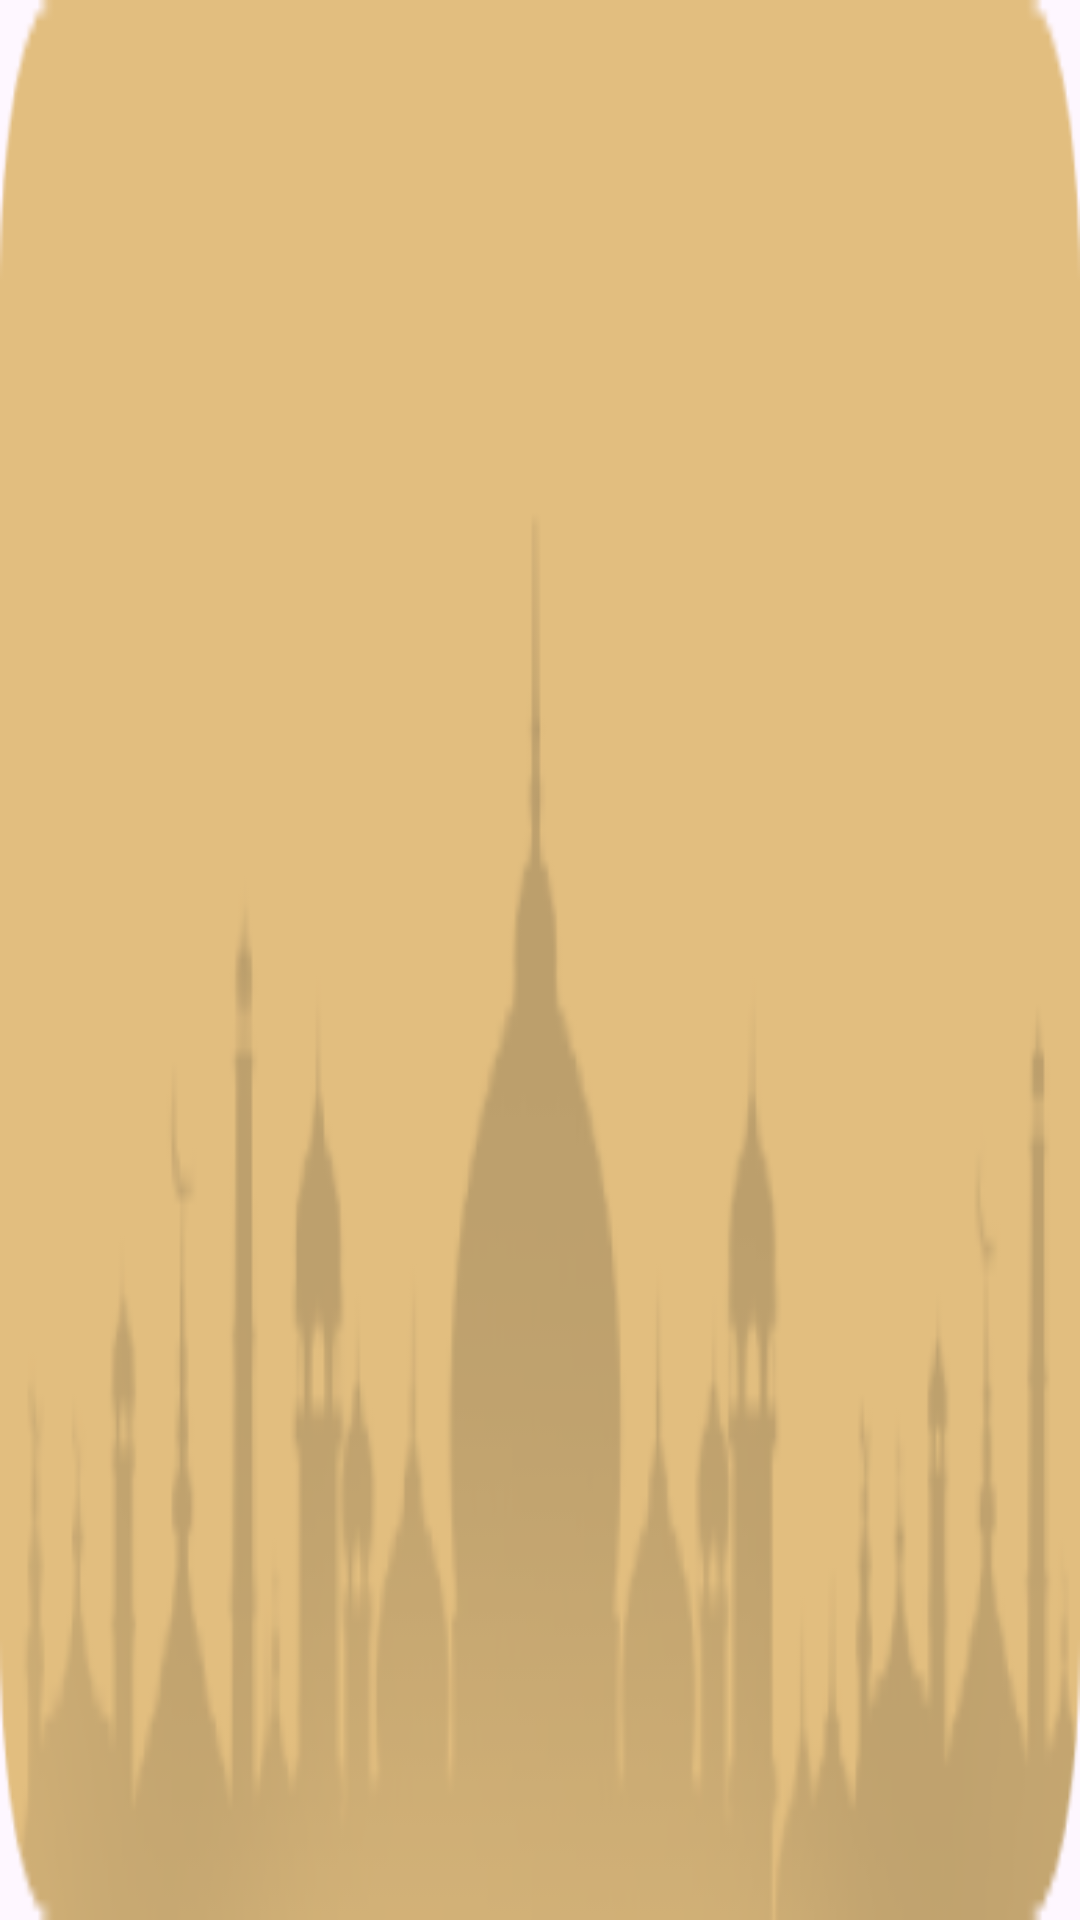

Layout XML and referenced resources for this Android screen:
<!-- AndroidManifest.xml: application theme Theme.Islami_project -->
<!-- res/layout/radio_item.xml -->
<?xml version="1.0" encoding="utf-8"?>
<androidx.constraintlayout.widget.ConstraintLayout xmlns:android="http://schemas.android.com/apk/res/android"
    xmlns:app="http://schemas.android.com/apk/res-auto"
    android:layout_width="match_parent"
    android:layout_height="200dp"
    xmlns:tools="http://schemas.android.com/tools"
    android:background="@drawable/radio_item_bg">

    <TextView
        android:id="@+id/radio_title"
        android:layout_width="wrap_content"
        android:layout_height="wrap_content"
        app:layout_constraintEnd_toEndOf="parent"
        app:layout_constraintStart_toStartOf="parent"
        app:layout_constraintTop_toTopOf="parent"
        tools:text="Radio Ibrahim El kader"
        android:layout_marginTop="32dp"
        android:fontFamily="@font/jannaltbold"
        android:textColor="@color/black"
        android:textSize="20sp"
        android:textStyle="bold"
        />

    <ImageButton
        android:id="@+id/turn_off_btn"
        android:layout_width="wrap_content"
        android:layout_height="wrap_content"
        app:layout_constraintTop_toBottomOf="@id/radio_title"
        app:layout_constraintStart_toStartOf="@id/radio_title"
        app:layout_constraintEnd_toEndOf="@id/radio_title"
        android:background="@drawable/ic_play"
        android:layout_marginTop="60dp"
        />

    <ImageButton
        android:layout_width="wrap_content"
        android:layout_height="wrap_content"
        android:background="@drawable/ic_volume"
        app:layout_constraintStart_toEndOf="@id/turn_off_btn"
        app:layout_constraintTop_toTopOf="@id/turn_off_btn"
        android:layout_marginStart="32dp"
        android:layout_marginTop="7dp"
        />

</androidx.constraintlayout.widget.ConstraintLayout>
<!-- resources referenced by this layout -->
<resources>
  <color name="black">#FF000000</color>
  <!-- drawable radio_item_bg: png bitmap (drawable, 13373 bytes) -->
  <style name="Theme.Islami_project" parent="Base.Theme.Islami_project">
      </style>
  <style name="Base.Theme.Islami_project" parent="Theme.Material3.DayNight.NoActionBar">
          
          
          <item name="android:windowIsTranslucent">true</item>
          <item name="android:statusBarColor">@color/color_gold</item>
          <item name="colorPrimary">@color/color_gold</item>
      </style>
  <color name="color_gold">#E2BE7F</color>
</resources>
